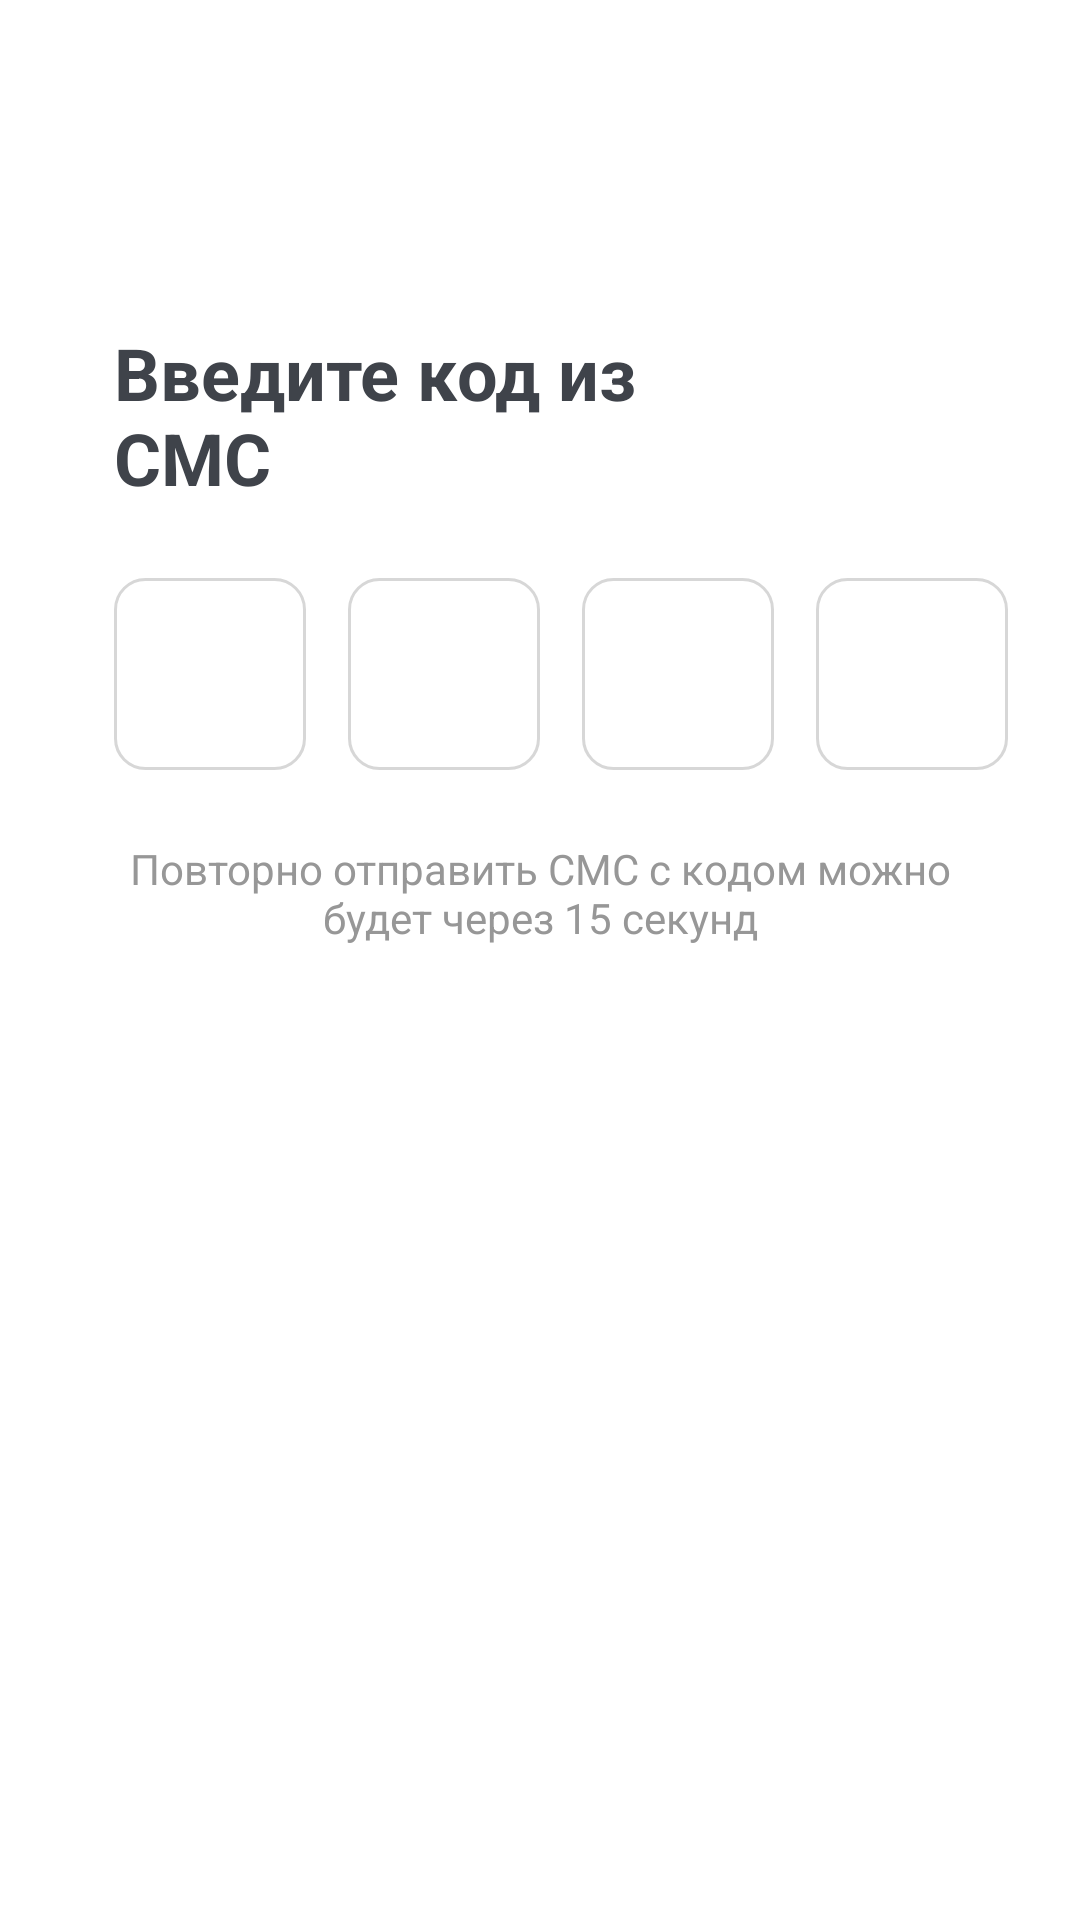

Produce the Android XML layout that renders to this screen, including the resource entries it uses.
<!-- AndroidManifest.xml: application theme Theme.Phone -->
<!-- res/layout/activity_code.xml -->
<?xml version="1.0" encoding="utf-8"?>
<androidx.constraintlayout.widget.ConstraintLayout xmlns:android="http://schemas.android.com/apk/res/android"
    xmlns:app="http://schemas.android.com/apk/res-auto"
    xmlns:tools="http://schemas.android.com/tools"
    android:id="@+id/cdLayout"
    android:layout_width="match_parent"
    android:layout_height="match_parent"
    android:background="@drawable/background"
    android:hapticFeedbackEnabled="true"
    tools:context=".PhoneActivity">

    <EditText
        android:id="@+id/edCode1"
        android:layout_width="64dp"
        android:layout_height="64dp"
        android:layout_marginStart="38dp"
        android:layout_marginTop="24dp"
        android:background="@drawable/custom_input"
        android:ems="10"
        android:gravity="center_horizontal|center_vertical"
        android:inputType="number"
        android:lineSpacingExtra="0dp"
        android:paddingStart="0dp"
        android:textColor="@color/black"
        android:focusable="true"
        android:focusableInTouchMode="true"
        android:textColorHighlight="@color/white"
        android:textColorLink="@color/white"
        android:textSize="24sp"
        android:textStyle="bold"
        app:layout_constraintStart_toStartOf="parent"
        app:layout_constraintTop_toBottomOf="@+id/tvCMC"
        android:maxLength="1"/>

    <EditText
        android:id="@+id/edCode3"
        android:layout_width="64dp"
        android:layout_height="64dp"
        android:layout_marginStart="14dp"
        android:layout_marginTop="24dp"
        android:background="@drawable/custom_input"
        android:ems="10"
        android:gravity="center_horizontal|center_vertical"
        android:inputType="number"
        android:lineSpacingExtra="0dp"
        android:paddingStart="0dp"
        android:textColor="@color/black"
        android:textColorHighlight="@color/white"
        android:textColorLink="@color/white"
        android:textSize="24sp"
        android:textStyle="bold"
        app:layout_constraintStart_toEndOf="@+id/edCode2"
        app:layout_constraintTop_toBottomOf="@+id/tvCMC"
        android:maxLength="1"/>

    <EditText
        android:id="@+id/edCode2"
        android:layout_width="64dp"
        android:layout_height="64dp"
        android:layout_marginStart="14dp"
        android:layout_marginTop="24dp"
        android:background="@drawable/custom_input"
        android:ems="10"
        android:gravity="center_horizontal|center_vertical"
        android:inputType="number"
        android:lineSpacingExtra="0dp"
        android:paddingStart="0dp"
        android:textColor="@color/black"
        android:textColorHighlight="@color/white"
        android:textColorLink="@color/white"
        android:textSize="24sp"
        android:textStyle="bold"
        app:layout_constraintStart_toEndOf="@+id/edCode1"
        app:layout_constraintTop_toBottomOf="@+id/tvCMC"
        android:maxLength="1" />

    <EditText
        android:id="@+id/edCode4"
        android:layout_width="64dp"
        android:layout_height="64dp"
        android:layout_marginStart="14dp"
        android:layout_marginTop="24dp"
        android:background="@drawable/custom_input"
        android:ems="10"
        android:gravity="center_horizontal|center_vertical"
        android:inputType="number"
        android:lineSpacingExtra="0dp"
        android:paddingStart="0dp"
        android:textColor="@color/black"
        android:textColorHighlight="@color/white"
        android:textColorLink="@color/white"
        android:textSize="24sp"
        android:textStyle="bold"
        app:layout_constraintStart_toEndOf="@+id/edCode3"
        app:layout_constraintTop_toBottomOf="@+id/tvCMC"
        android:maxLength="1" />

    <Button
        android:id="@+id/btGo"
        android:layout_width="0dp"
        android:layout_height="wrap_content"
        android:layout_marginStart="9dp"
        android:layout_marginTop="380dp"
        android:layout_marginEnd="9dp"
        android:background="@drawable/roundstyle"
        android:backgroundTint="@color/phone"
        android:onClick="onClickGo"
        android:src="@drawable/button_go"
        android:text="@string/ready"
        android:textColor="@color/white"
        android:visibility="visible"
        app:backgroundTint="@color/phone"
        app:layout_constraintEnd_toEndOf="parent"
        app:layout_constraintHorizontal_bias="0.0"
        app:layout_constraintStart_toStartOf="parent"
        app:layout_constraintTop_toTopOf="parent" />

    <TextView
        android:id="@+id/tvCMC"
        android:layout_width="0dp"
        android:layout_height="wrap_content"
        android:layout_marginStart="38dp"
        android:layout_marginTop="108dp"
        android:layout_marginEnd="105dp"
        android:text="@string/inputCode"
        android:textColor="@color/codeInput"
        android:textSize="24sp"
        android:textStyle="bold"
        app:layout_constraintEnd_toEndOf="parent"
        app:layout_constraintHorizontal_bias="0.498"
        app:layout_constraintStart_toStartOf="parent"
        app:layout_constraintTop_toTopOf="parent" />

    <TextView
        android:id="@+id/tvReplay"
        android:layout_width="0dp"
        android:layout_height="wrap_content"
        android:layout_marginStart="30dp"
        android:layout_marginTop="280dp"
        android:layout_marginEnd="30dp"
        android:foregroundGravity="center"
        android:freezesText="false"
        android:gravity="center"
        android:hapticFeedbackEnabled="true"
        android:text="@string/nextCode"
        android:textColor="@color/codeNext"
        app:layout_constraintEnd_toEndOf="parent"
        app:layout_constraintStart_toStartOf="parent"
        app:layout_constraintTop_toTopOf="parent" />

</androidx.constraintlayout.widget.ConstraintLayout>
<!-- resources referenced by this layout -->
<resources>
  <color name="black">#FF000000</color>
  <color name="codeInput">#3F434A</color>
  <color name="codeNext">#979797</color>
  <color name="phone">#047BF8</color>
  <color name="white">#FFFFFFFF</color>
  <!-- drawable custom_input (drawable) -->
  <?xml version="1.0" encoding="utf-8"?>
  <selector xmlns:android="http://schemas.android.com/apk/res/android">
  
      <item android:state_enabled="true" android:state_focused="true">
          <shape android:shape="rectangle">
              <solid android:color="@color/white"/>
              <corners android:radius="10dp"/>
              <stroke android:color="@color/phone" android:width="1dp"/>
          </shape>
      </item>
  
      <item android:state_enabled="true">
          <shape android:shape="rectangle">
              <solid android:color="@color/white"/>
              <corners android:radius="10dp"/>
              <stroke android:color="@color/code" android:width="1dp"/>
          </shape>
      </item>
  
  </selector>
  <string name="inputCode">Введите код из СМС</string>
  <string name="nextCode">Повторно отправить СМС с кодом можно будет через 15 секунд</string>
  <string name="ready">Готово</string>
  <style name="Theme.Phone" parent="Theme.MaterialComponents.DayNight.DarkActionBar">
          
          <item name="colorPrimary">@color/purple_500</item>
          <item name="colorPrimaryVariant">@color/purple_700</item>
          <item name="colorOnPrimary">@color/white</item>
          
          <item name="colorSecondary">@color/teal_200</item>
          <item name="colorSecondaryVariant">@color/teal_700</item>
          <item name="colorOnSecondary">@color/black</item>
          
          <item name="android:statusBarColor" tools:targetApi="l">?attr/colorPrimaryVariant</item>
          
          <item name="android:windowFullscreen">true</item>
      </style>
  <color name="code">#D7D7D7</color>
  <color name="purple_500">#FF6200EE</color>
  <color name="purple_700">#FF3700B3</color>
  <color name="teal_200">#FF03DAC5</color>
  <color name="teal_700">#FF018786</color>
</resources>
